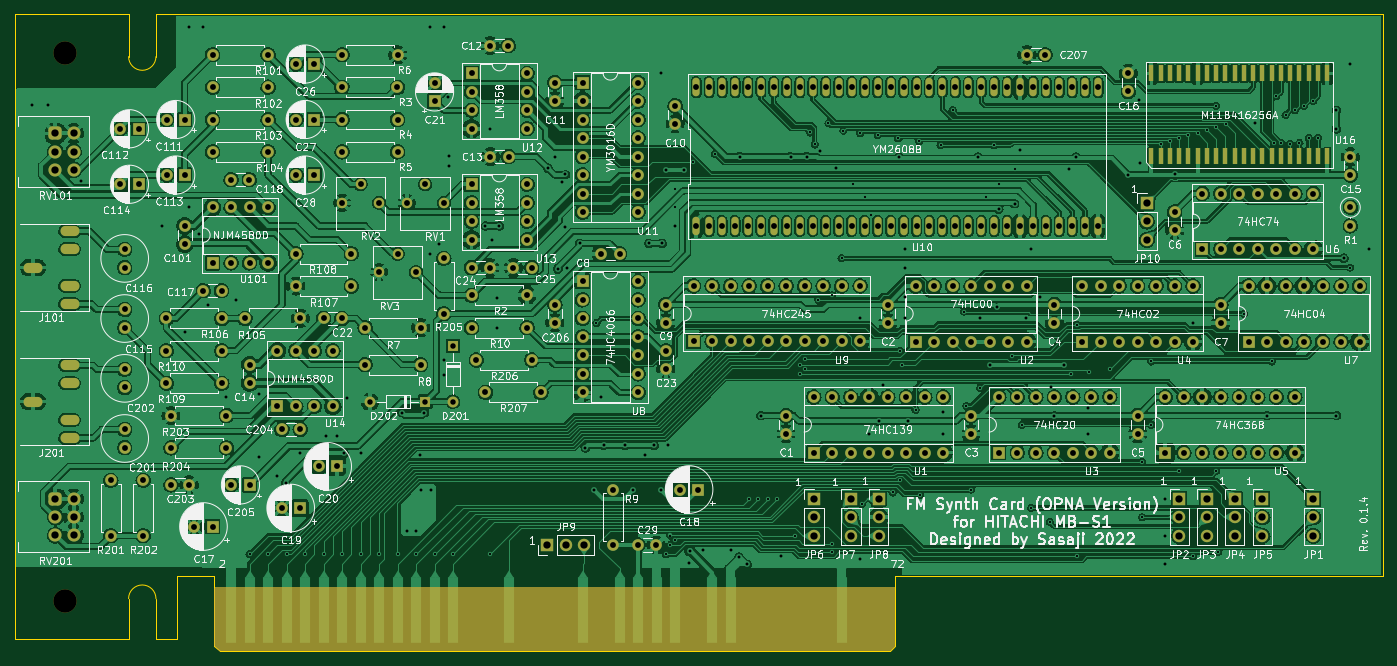
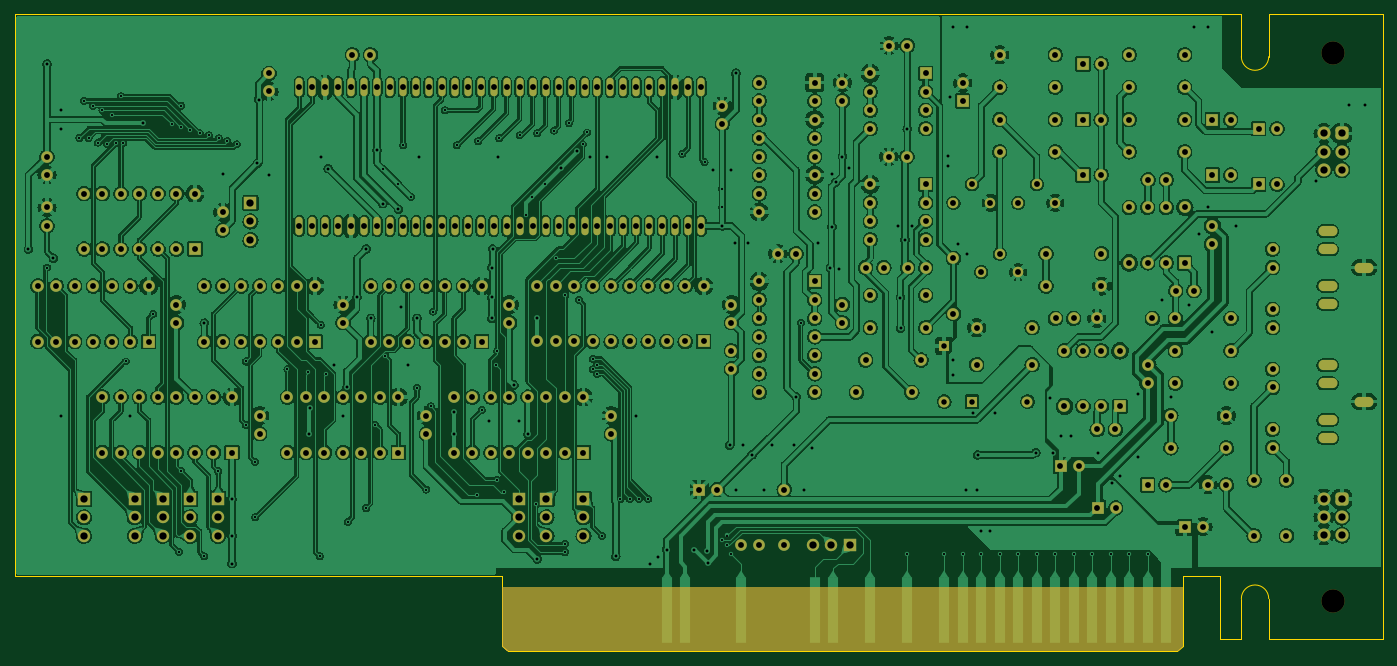
Circuit board: 9 layer files. Board 187.8 x 87.5 mm.
- bottom_copper: S1_FM_OPNA-B_Cu.gbr (1102953 bytes)
- bottom_mask: S1_FM_OPNA-B_Mask.gbr (13413 bytes)
- bottom_silk: S1_FM_OPNA-B_Silkscreen.gbr (13416 bytes)
- outline: S1_FM_OPNA-Edge_Cuts.gbr (1445 bytes)
- top_copper: S1_FM_OPNA-F_Cu.gbr (1052701 bytes)
- top_mask: S1_FM_OPNA-F_Mask.gbr (14406 bytes)
- top_silk: S1_FM_OPNA-F_Silkscreen.gbr (262541 bytes)
- drill: S1_FM_OPNA-NPTH.drl (361 bytes)
- drill: S1_FM_OPNA-PTH.drl (9484 bytes)

=== bottom_copper: S1_FM_OPNA-B_Cu.gbr (1102953 bytes, source omitted) ===
=== bottom_mask: S1_FM_OPNA-B_Mask.gbr (13413 bytes, source omitted) ===
=== bottom_silk: S1_FM_OPNA-B_Silkscreen.gbr (13416 bytes, source omitted) ===
=== outline: S1_FM_OPNA-Edge_Cuts.gbr ===
G04 #@! TF.GenerationSoftware,KiCad,Pcbnew,(6.0.6)*
G04 #@! TF.CreationDate,2022-07-16T18:53:49+09:00*
G04 #@! TF.ProjectId,S1_FM_OPNA,53315f46-4d5f-44f5-904e-412e6b696361,0.1.4*
G04 #@! TF.SameCoordinates,PX22a3ad0PY8f85f18*
G04 #@! TF.FileFunction,Profile,NP*
%FSLAX46Y46*%
G04 Gerber Fmt 4.6, Leading zero omitted, Abs format (unit mm)*
G04 Created by KiCad (PCBNEW (6.0.6)) date 2022-07-16 18:53:49*
%MOMM*%
%LPD*%
G01*
G04 APERTURE LIST*
G04 #@! TA.AperFunction,Profile*
%ADD10C,0.100000*%
G04 #@! TD*
G04 APERTURE END LIST*
D10*
X187833000Y87503000D02*
X187833000Y10287000D01*
X19405600Y7239000D02*
G75*
G03*
X15646400Y7239000I-1879600J0D01*
G01*
X187833000Y10287000D02*
X120904000Y10287000D01*
X15646400Y81661000D02*
X15646400Y87503000D01*
X22352000Y1651000D02*
X19405600Y1651000D01*
X19405600Y7239000D02*
X19405600Y1651000D01*
X22352000Y10287000D02*
X22352000Y1651000D01*
X28194000Y0D02*
X27432000Y762000D01*
X120142000Y0D02*
X28194000Y0D01*
X19405600Y81661000D02*
X19405600Y87503000D01*
X15646400Y1651000D02*
X0Y1651000D01*
X0Y87503000D02*
X15646400Y87503000D01*
X27432000Y10287000D02*
X22352000Y10287000D01*
X120904000Y762000D02*
X120142000Y0D01*
X19405600Y87503000D02*
X187833000Y87503000D01*
X27432000Y762000D02*
X27432000Y10287000D01*
X120904000Y10287000D02*
X120904000Y762000D01*
X15646400Y7239000D02*
X15646400Y1651000D01*
X0Y1651000D02*
X0Y87503000D01*
X15646400Y81661000D02*
G75*
G03*
X19405600Y81661000I1879600J0D01*
G01*
M02*

=== top_copper: S1_FM_OPNA-F_Cu.gbr (1052701 bytes, source omitted) ===
=== top_mask: S1_FM_OPNA-F_Mask.gbr (14406 bytes, source omitted) ===
=== top_silk: S1_FM_OPNA-F_Silkscreen.gbr (262541 bytes, source omitted) ===
=== drill: S1_FM_OPNA-NPTH.drl ===
M48
; DRILL file {KiCad (6.0.6)} date Sat Jul 16 18:53:58 2022
; FORMAT={-:-/ absolute / inch / decimal}
; #@! TF.CreationDate,2022-07-16T18:53:58+09:00
; #@! TF.GenerationSoftware,Kicad,Pcbnew,(6.0.6)
; #@! TF.FileFunction,NonPlated,1,2,NPTH
FMAT,2
INCH
; #@! TA.AperFunction,NonPlated,NPTH,ComponentDrill
T1C0.1260
%
G90
G05
T1
X0.27Y3.235
X0.27Y0.275
T0
M30

=== drill: S1_FM_OPNA-PTH.drl (9484 bytes, source omitted) ===
